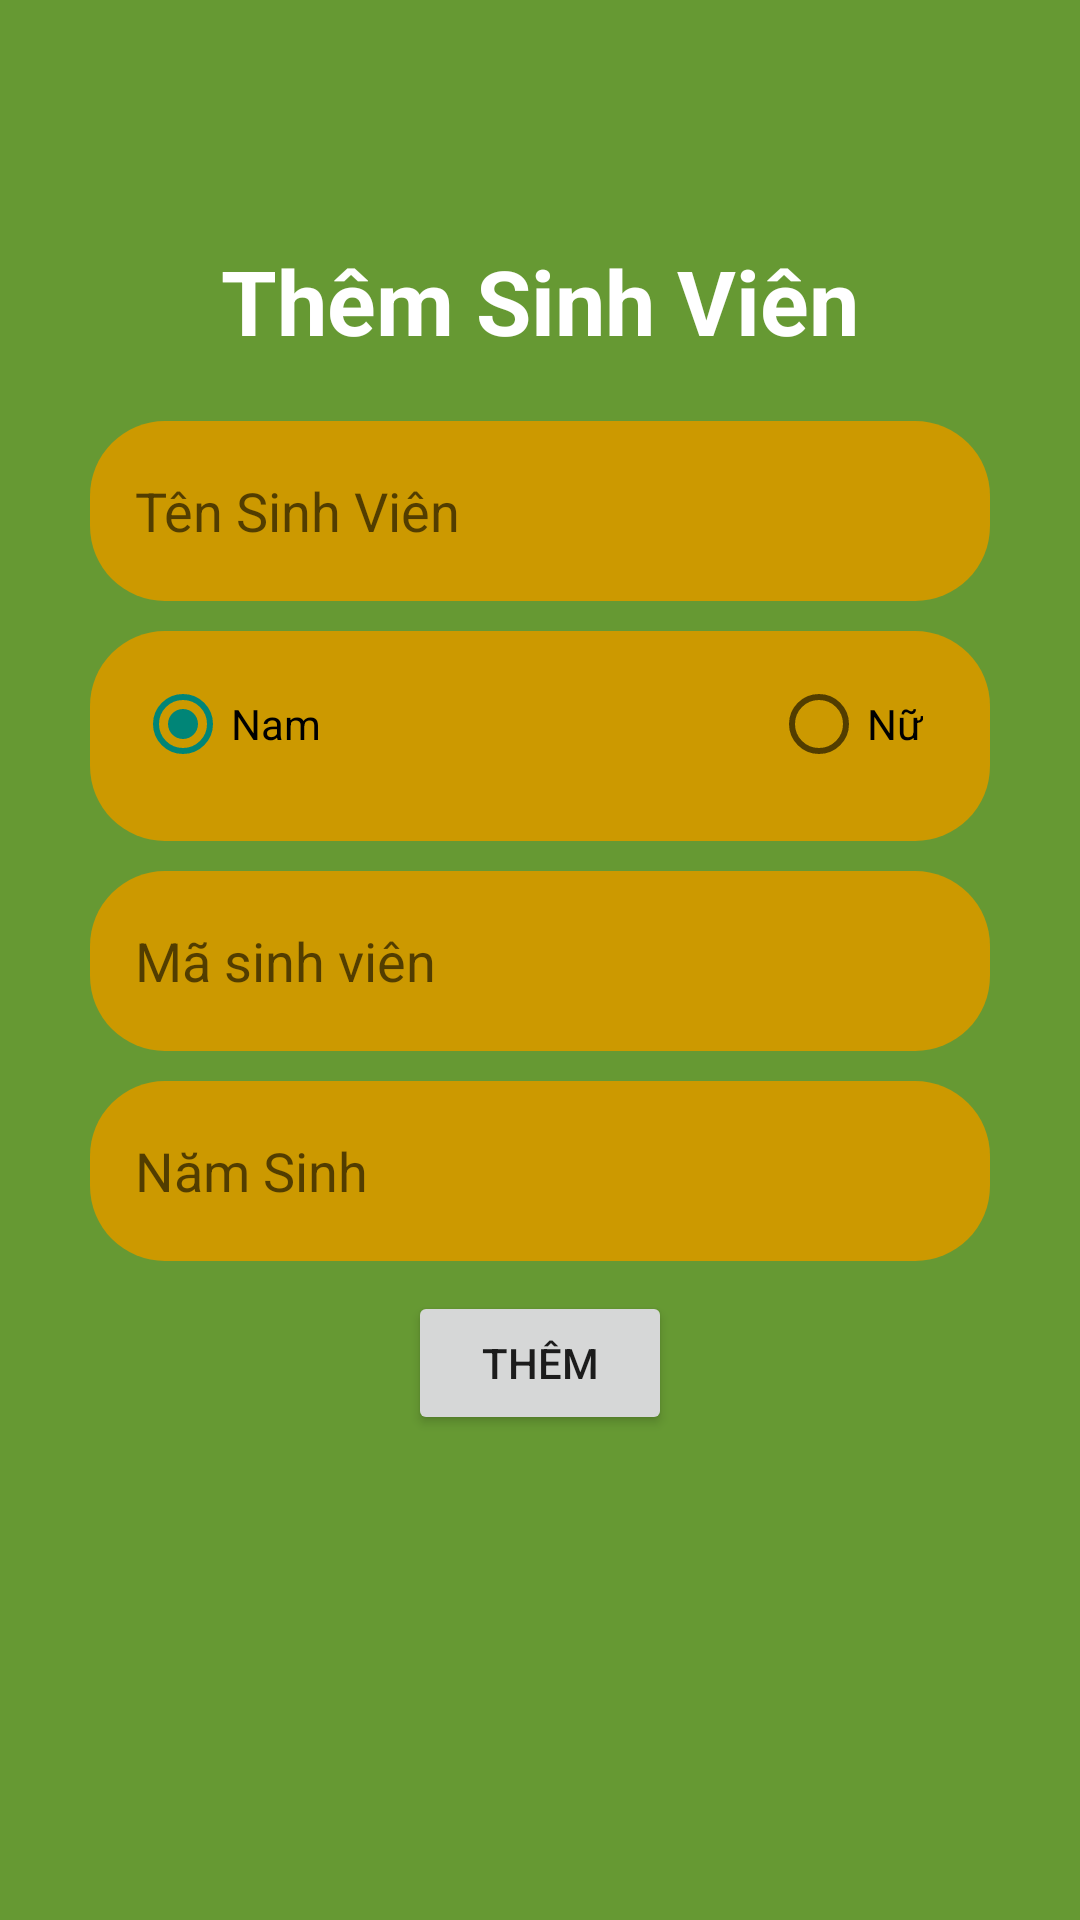

Produce the Android XML layout that renders to this screen, including the resource entries it uses.
<!-- AndroidManifest.xml: application theme Theme.AppQLSV -->
<!-- res/layout/activity_add_student.xml -->
<?xml version="1.0" encoding="utf-8"?>
<LinearLayout xmlns:android="http://schemas.android.com/apk/res/android"
    xmlns:app="http://schemas.android.com/apk/res-auto"
    xmlns:tools="http://schemas.android.com/tools"
    android:layout_width="match_parent"
    android:layout_height="match_parent"
    android:orientation="vertical"
    android:background="#669933"
    tools:context=".ActivityAddSubjects">

    <TextView
        android:layout_marginTop="80dp"
        android:textColor="#FFFFFF"
        android:textStyle="bold"
        android:textSize="30sp"
        android:gravity="center"
        android:text="Thêm Sinh Viên"
        android:layout_width="match_parent"
        android:layout_height="wrap_content"></TextView>
    <EditText
        android:id="@+id/EditTextStudentName"
        android:background="@drawable/bg_add"
        android:paddingLeft="15dp"
        android:layout_marginTop="20dp"
        android:layout_gravity="center"
        android:hint="Tên Sinh Viên"
        android:layout_width="300dp"
        android:layout_height="60dp"></EditText>

    <RadioGroup
        android:layout_marginTop="10dp"
        android:paddingTop="15dp"
        android:orientation="horizontal"
        android:layout_gravity="center"
        android:layout_width="300dp"
        android:background="@drawable/bg_add"
        android:paddingLeft="15dp"
        android:layout_height="70dp">
        <RadioButton
            android:checked="true"
            android:textColor="#000000"
            android:id="@+id/radiobuttonMale"
            android:text="Nam"
            android:layout_width="wrap_content"
            android:layout_height="wrap_content"></RadioButton>
        <RadioButton
            android:textColor="#000000"
            android:id="@+id/radiobuttonFemale"
            android:layout_marginLeft="150dp"
            android:text="Nữ"
            android:layout_width="wrap_content"
            android:layout_height="wrap_content"></RadioButton>
    </RadioGroup>
    <EditText
        android:id="@+id/EditTextSudentCode"
        android:layout_marginTop="10dp"
        android:layout_gravity="center"
        android:background="@drawable/bg_add"
        android:paddingLeft="15dp"
        android:hint="Mã sinh viên"
        android:layout_width="300dp"
        android:layout_height="60dp"></EditText>
    <EditText
        android:inputType="datetime"
        android:id="@+id/EditTextDateOfBirth"
        android:layout_marginTop="10dp"
        android:layout_gravity="center"
        android:background="@drawable/bg_add"
        android:paddingLeft="15dp"
        android:hint="Năm Sinh"
        android:layout_width="300dp"
        android:layout_height="60dp"></EditText>
    <Button
        android:id="@+id/buttonAddStudent"
        android:layout_marginTop="10dp"
        android:text="Thêm"
        android:layout_gravity="center"
        android:layout_width="wrap_content"
        android:layout_height="wrap_content"></Button>

    <ImageView
        android:layout_marginTop="25dp"
        android:src="@drawable/student"
        android:layout_width="match_parent"
        android:layout_height="200dp"/>
</LinearLayout>
<!-- resources referenced by this layout -->
<resources>
  <!-- drawable bg_add (drawable) -->
  <?xml version="1.0" encoding="utf-8"?>
  <shape xmlns:android="http://schemas.android.com/apk/res/android">
      <corners android:radius="25dp"/>
      <solid android:color="#CC9900"/>
  </shape>
  <style name="Theme.AppQLSV" parent="Theme.MaterialComponents.DayNight.NoActionBar.Bridge">
          
          <item name="colorPrimary">@color/purple_500</item>
          <item name="colorPrimaryVariant">@color/purple_700</item>
          <item name="colorOnPrimary">@color/white</item>
          
          <item name="colorSecondary">@color/teal_200</item>
          <item name="colorSecondaryVariant">@color/teal_700</item>
          <item name="colorOnSecondary">@color/black</item>
          
          <item name="android:statusBarColor">?attr/colorPrimaryVariant</item>
          
      </style>
  <!-- not gathered from this repository: default colours our renderer supplied (Android Studio template values) -->
  <color name="purple_500">#FF6200EE</color>
  <color name="purple_700">#FF3700B3</color>
  <color name="teal_200">#FF03DAC5</color>
  <color name="teal_700">#FF018786</color>
  <color name="black">#FF000000</color>
  <color name="white">#FFFFFFFF</color>
</resources>
